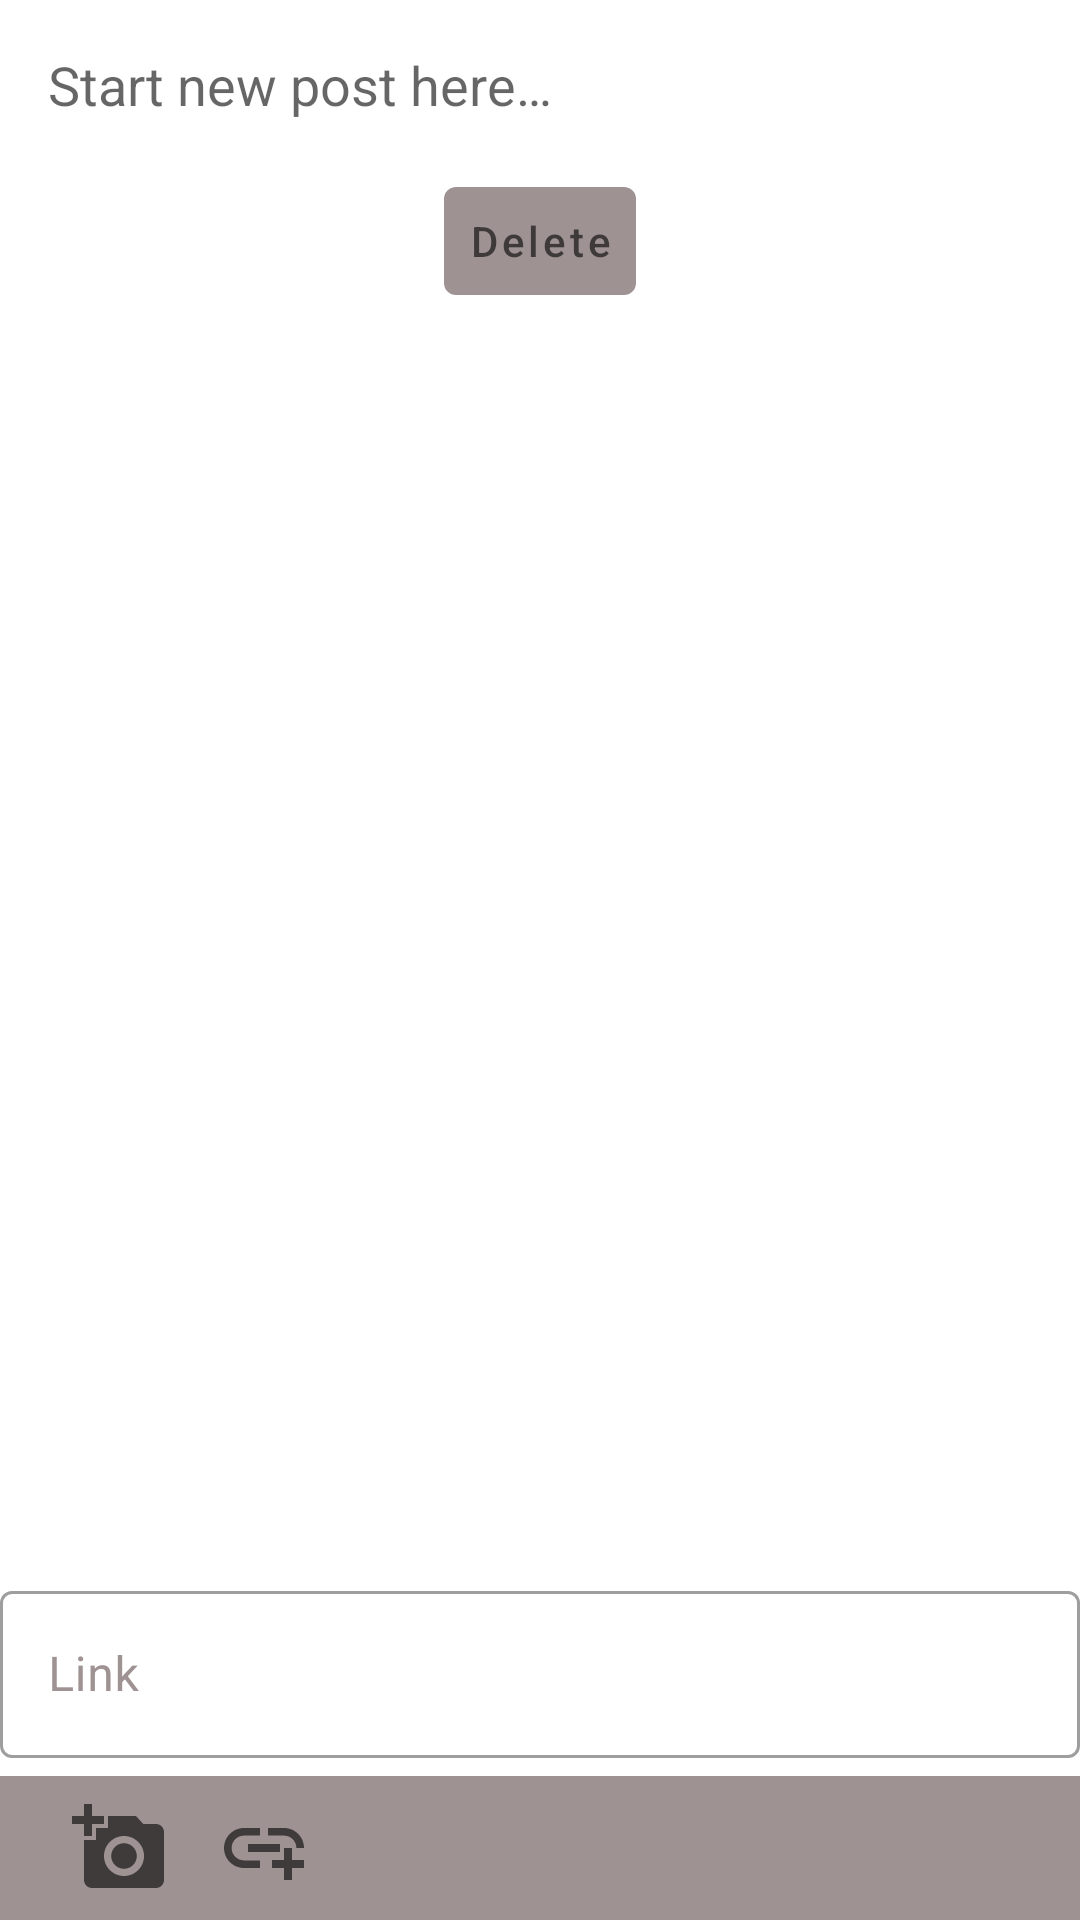

Android layout source for this screen:
<!-- AndroidManifest.xml: application theme Theme.DiplomaNeWork -->
<!-- res/layout/fragment_edit_post.xml -->
<?xml version="1.0" encoding="utf-8"?>
<androidx.constraintlayout.widget.ConstraintLayout
    xmlns:android="http://schemas.android.com/apk/res/android"
    xmlns:app="http://schemas.android.com/apk/res-auto"
    xmlns:tools="http://schemas.android.com/tools"
    android:layout_width="match_parent"
    android:layout_height="match_parent"
    tools:context=".activity.EditPostFragment">

    <androidx.constraintlayout.widget.Group
        android:id="@+id/edit_post_group"
        android:layout_width="match_parent"
        android:layout_height="match_parent"
        app:constraint_referenced_ids=
            "post_bar, post_container"/>

    <ScrollView
        android:id="@+id/post_container"
        android:layout_width="match_parent"
        android:layout_height="@dimen/zero_dp"
        app:layout_constraintBottom_toTopOf="@id/link_preview"
        app:layout_constraintTop_toTopOf="parent">

        <LinearLayout
            android:layout_width="match_parent"
            android:layout_height="wrap_content"
            android:orientation="vertical">

            <EditText
                android:id="@+id/post_content"
                android:layout_width="match_parent"
                android:layout_height="wrap_content"
                android:background="@color/custom_transparent"
                android:hint="@string/new_post"
                android:importantForAutofill="no"
                android:inputType="textMultiLine"
                android:padding="@dimen/main_indent" />

            <FrameLayout
                android:id="@+id/preview_container"
                android:layout_width="match_parent"
                android:layout_height="wrap_content"
                android:visibility="visible"
                app:layout_constraintBottom_toTopOf="@id/post_bar">

                <ImageView
                    android:id="@+id/image_preview"
                    android:layout_width="match_parent"
                    android:layout_height="wrap_content"
                    android:layout_gravity="center"
                    android:adjustViewBounds="true"
                    tools:srcCompat="@sample/attachment"
                    android:contentDescription="@string/attachment_preview" />

                <com.google.android.material.button.MaterialButton
                    android:id="@+id/delete_preview"
                    style="@style/Widget.AppTheme.ClearPreviewButton"
                    android:layout_width="wrap_content"
                    android:layout_height="wrap_content"
                    android:layout_gravity="center_horizontal|bottom"
                    android:text="@string/delete_attachment" />

            </FrameLayout>

        </LinearLayout>

    </ScrollView>

    <com.google.android.material.textfield.TextInputLayout
        android:id="@+id/link_preview"
        style="@style/Widget.AppTheme.NeWorkOutlinedTextInput"
        android:hint="@string/link_the_word"
        app:layout_constraintStart_toStartOf="parent"
        app:layout_constraintEnd_toEndOf="parent"
        app:layout_constraintBottom_toTopOf="@id/post_bar"
        >

        <com.google.android.material.textfield.TextInputEditText
            android:layout_width="match_parent"
            android:layout_height="wrap_content"
            android:inputType="textUri"/>

    </com.google.android.material.textfield.TextInputLayout>

    <LinearLayout
        android:id="@+id/post_bar"
        android:background="@color/ripple_button"
        android:layout_width="match_parent"
        android:layout_height="wrap_content"
        android:orientation="horizontal"
        app:layout_constraintBottom_toBottomOf="parent">

        <ImageView
            android:id="@+id/image_from_gallery"
            style="@style/Widget.AppTheme.MenuButton"
            android:layout_width="wrap_content"
            android:layout_height="wrap_content"
            app:srcCompat="@drawable/ic_add_from_gallery_32"
            android:contentDescription="@string/add_from_gallery" />

        <ImageView
            android:id="@+id/image_from_camera"
            style="@style/Widget.AppTheme.MenuButton"
            android:layout_width="wrap_content"
            android:layout_height="wrap_content"
            app:srcCompat="@drawable/ic_add_from_camera_32"
            android:contentDescription="@string/add_from_camera" />

        <com.google.android.material.button.MaterialButton
            android:id="@+id/add_link"
            android:checkable="true"
            style="@style/Widget.AppTheme.MenuButton"
            android:layout_width="wrap_content"
            android:layout_height="wrap_content"
            app:icon="@drawable/link_selector"
            android:contentDescription="@string/link_description" />

    </LinearLayout>

    <include
        android:id="@+id/progress_bar_view"
        layout="@layout/progress_bar_view"/>

</androidx.constraintlayout.widget.ConstraintLayout>
<!-- res/layout/progress_bar_view.xml (included above) -->
<?xml version="1.0" encoding="utf-8"?>
<FrameLayout xmlns:android="http://schemas.android.com/apk/res/android"
    android:layout_width="match_parent"
    android:layout_height="match_parent">

    <ProgressBar
        android:id="@+id/progress_bar"
        android:layout_width="wrap_content"
        android:layout_height="wrap_content"
        android:visibility="gone"
        style="@android:style/Widget.Holo.ProgressBar"
        android:layout_gravity="center"
        />

</FrameLayout>
<!-- resources referenced by this layout -->
<resources>
  <color name="custom_transparent">#00FFFFFF</color>
  <color name="ripple_button">#9F9292</color>
  <dimen name="main_indent">16dp</dimen>
  <dimen name="zero_dp">0dp</dimen>
  <!-- drawable link_selector (drawable) -->
  <?xml version="1.0" encoding="utf-8"?>
  <selector xmlns:android="http://schemas.android.com/apk/res/android">
      <item android:drawable="@drawable/ic_remove_link_32" android:state_checked="true"/>
      <item android:drawable="@drawable/ic_add_link_32"/>
  </selector>
  <string name="add_from_camera">Add image from camera</string>
  <string name="add_from_gallery">Add image from gallery</string>
  <string name="attachment_preview">Attachment preview</string>
  <string name="delete_attachment">Delete</string>
  <string name="link_description">Add/remove link</string>
  <string name="link_the_word">Link</string>
  <string name="new_post">Start new post here…</string>
  <style name="Widget.AppTheme.ClearPreviewButton" parent="Widget.AppTheme.NeWorkButton">
          <item name="backgroundTint">@color/ripple_button</item>
          <item name="android:textColor">?attr/colorControlNormal</item>
      </style>
  <style name="Widget.AppTheme.MenuButton" parent="Widget.AppTheme.NeWorkButton">
          <item name="iconPadding">@dimen/zero_dp</item>
          <item name="iconGravity">textEnd</item>
          <item name="tint">?attr/colorControlNormal</item>
      </style>
  <style name="Widget.AppTheme.NeWorkOutlinedTextInput" parent="@style/Widget.MaterialComponents.TextInputLayout.OutlinedBox">
          <item name="android:layout_width">@dimen/zero_dp</item>
          <item name="android:layout_height">wrap_content</item>
          <item name="android:background">@android:color/transparent</item>
          <item name="android:textColorHint">@color/ripple_button</item>
          <item name="hintAnimationEnabled">false</item>
          <item name="android:paddingBottom">@dimen/title_indent</item>
      </style>
  <style name="Theme.DiplomaNeWork" parent="Theme.MaterialComponents.DayNight.NoActionBar">
          
          <item name="colorPrimary">@color/purple_500</item>
          <item name="colorPrimaryVariant">@color/purple_700</item>
          <item name="colorOnPrimary">@color/white</item>
          
          <item name="colorSecondary">@color/teal_200</item>
          <item name="colorSecondaryVariant">@color/teal_700</item>
          <item name="colorOnSecondary">@color/black</item>
          
          <item name="android:statusBarColor">?attr/colorPrimaryVariant</item>
          
      </style>
  <!-- drawable ic_add_link_32 (drawable) -->
  <vector android:height="32dp" android:tint="#000000"
      android:viewportHeight="24" android:viewportWidth="24"
      android:width="32dp" xmlns:android="http://schemas.android.com/apk/res/android">
      <path android:fillColor="@android:color/white" android:pathData="M8,11h8v2L8,13zM20.1,12L22,12c0,-2.76 -2.24,-5 -5,-5h-4v1.9h4c1.71,0 3.1,1.39 3.1,3.1zM3.9,12c0,-1.71 1.39,-3.1 3.1,-3.1h4L11,7L7,7c-2.76,0 -5,2.24 -5,5s2.24,5 5,5h4v-1.9L7,15.1c-1.71,0 -3.1,-1.39 -3.1,-3.1zM19,12h-2v3h-3v2h3v3h2v-3h3v-2h-3z"/>
  </vector>
  <dimen name="title_indent">6dp</dimen>
  <color name="purple_500">#FF6200EE</color>
  <color name="purple_700">#FF3700B3</color>
  <color name="white">#FFFFFFFF</color>
  <color name="teal_200">#FF03DAC5</color>
  <color name="teal_700">#FF018786</color>
  <color name="black">#FF000000</color>
  <dimen name="constraint_height">32dp</dimen>
</resources>
